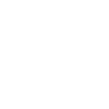
t = 0.00 s
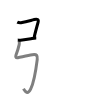
t = 2.50 s
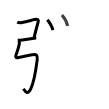
t = 4.75 s
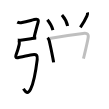
t = 7.25 s
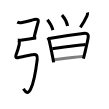
t = 9.50 s
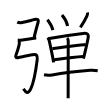
t = 12.00 s

The animated SVG that drew these frames (rendered in a browser with its animation timeline set to each time). Animation: 12 SMIL elements (animate=12); one cycle of 12.00 s.

<svg width="109px" height="109px" viewBox="0 0 px 109px" xmlns="http://www.w3.org/2000/svg" xmlns:xlink="http://www.w3.org/1999/xlink" xml:space="preserve" version="1.1"  baseProfile="full">
<path d="M17.25,22.14c1.63,0.86,3.05,0.81,4.87,0.44c3.8-0.76,8-1.98,12.14-3.05c2.93-0.76,4.71-0.35,3.77,2.98c-1.17,4.17-3.64,13.82-3.75,14.58" style="fill:none;stroke:black;stroke-width:3;opacity:0">
  <animate attributeType="CSS" attributeName="opacity" from="0" to="1" begin="0s" dur="1s" repeatCount="Indefinite" fill="freeze" />
</path>
<path d="M17.75,40c0.52,0,1.52,0.41,2.75,0.28c3.91-0.42,9-1.41,11.39-1.78c1.54-0.24,3.11-0.5,4.36-0.5" style="fill:none;stroke:black;stroke-width:3;opacity:0">
  <animate attributeType="CSS" attributeName="opacity" from="0" to="1" begin="1s" dur="1s" repeatCount="Indefinite" fill="freeze" />
</path>
<path d="M18.89,40.74c0.51,0.96,0.68,2.07,0.35,3.6c-0.28,1.31-1.87,6.91-3.23,10.7c-0.53,1.46-0.38,3.08,1.83,2.66c3.37-0.65,9.61-2,14.55-2.89c4.3-0.78,5.36,0.61,4.83,4.81c-1.12,8.96-3.07,22.25-6.48,29.31c-2.64,5.48-4.61,4.23-7.31-0.11" style="fill:none;stroke:black;stroke-width:3;opacity:0">
  <animate attributeType="CSS" attributeName="opacity" from="0" to="1" begin="2s" dur="1s" repeatCount="Indefinite" fill="freeze" />
</path>
<path d="M47.4,19.78c2.48,3.19,5.13,8.76,5.49,10.36" style="fill:none;stroke:black;stroke-width:3;opacity:0">
  <animate attributeType="CSS" attributeName="opacity" from="0" to="1" begin="3s" dur="1s" repeatCount="Indefinite" fill="freeze" />
</path>
<path d="M61.95,14.94c2.68,3.06,5.07,7.71,5.67,11.16" style="fill:none;stroke:black;stroke-width:3;opacity:0">
  <animate attributeType="CSS" attributeName="opacity" from="0" to="1" begin="4s" dur="1s" repeatCount="Indefinite" fill="freeze" />
</path>
<path d="M87.39,12.5c0.36,1,0.12,2.11-0.42,3.32c-1.6,3.56-4.22,8.06-6.6,11.53" style="fill:none;stroke:black;stroke-width:3;opacity:0">
  <animate attributeType="CSS" attributeName="opacity" from="0" to="1" begin="5s" dur="1s" repeatCount="Indefinite" fill="freeze" />
</path>
<path d="M47.52,37.77c0.92,0.92,1.55,2.22,1.68,2.75c0.85,3.6,2.71,12.37,3.72,17.85c0.38,2.09,0.65,3.6,0.68,3.96" style="fill:none;stroke:black;stroke-width:3;opacity:0">
  <animate attributeType="CSS" attributeName="opacity" from="0" to="1" begin="6s" dur="1s" repeatCount="Indefinite" fill="freeze" />
</path>
<path d="M49.29,38.5c9.82-1.88,26.57-4.25,33.73-5.08c3.26-0.38,5.67-0.05,5.21,3.75c-0.51,4.18-2.84,13.25-3.95,18.05c-0.4,1.75-0.71,3.03-0.82,3.48" style="fill:none;stroke:black;stroke-width:3;opacity:0">
  <animate attributeType="CSS" attributeName="opacity" from="0" to="1" begin="7s" dur="1s" repeatCount="Indefinite" fill="freeze" />
</path>
<path d="M52.33,48.81c6.67-1.18,30.79-4.09,33.32-4.21" style="fill:none;stroke:black;stroke-width:3;opacity:0">
  <animate attributeType="CSS" attributeName="opacity" from="0" to="1" begin="8s" dur="1s" repeatCount="Indefinite" fill="freeze" />
</path>
<path d="M54.07,59.89c10.3-1.39,18.55-2.64,28.95-3.27" style="fill:none;stroke:black;stroke-width:3;opacity:0">
  <animate attributeType="CSS" attributeName="opacity" from="0" to="1" begin="9s" dur="1s" repeatCount="Indefinite" fill="freeze" />
</path>
<path d="M44.04,74.84c2.71,0.53,5.42,0.54,8.09,0.1c10.87-1.81,24.91-3.44,38-4.58c2.62-0.23,4.98-0.04,7.57,0.47" style="fill:none;stroke:black;stroke-width:3;opacity:0">
  <animate attributeType="CSS" attributeName="opacity" from="0" to="1" begin="10s" dur="1s" repeatCount="Indefinite" fill="freeze" />
</path>
<path d="M67.13,38.01c0.8,0.8,1.08,1.96,1.09,3.05c0.02,3.44-0.04,35.32-0.07,49.94c-0.01,4.36-0.01,7.18-0.01,7.26" style="fill:none;stroke:black;stroke-width:3;opacity:0">
  <animate attributeType="CSS" attributeName="opacity" from="0" to="1" begin="11s" dur="1s" repeatCount="Indefinite" fill="freeze" />
</path>
</svg>
